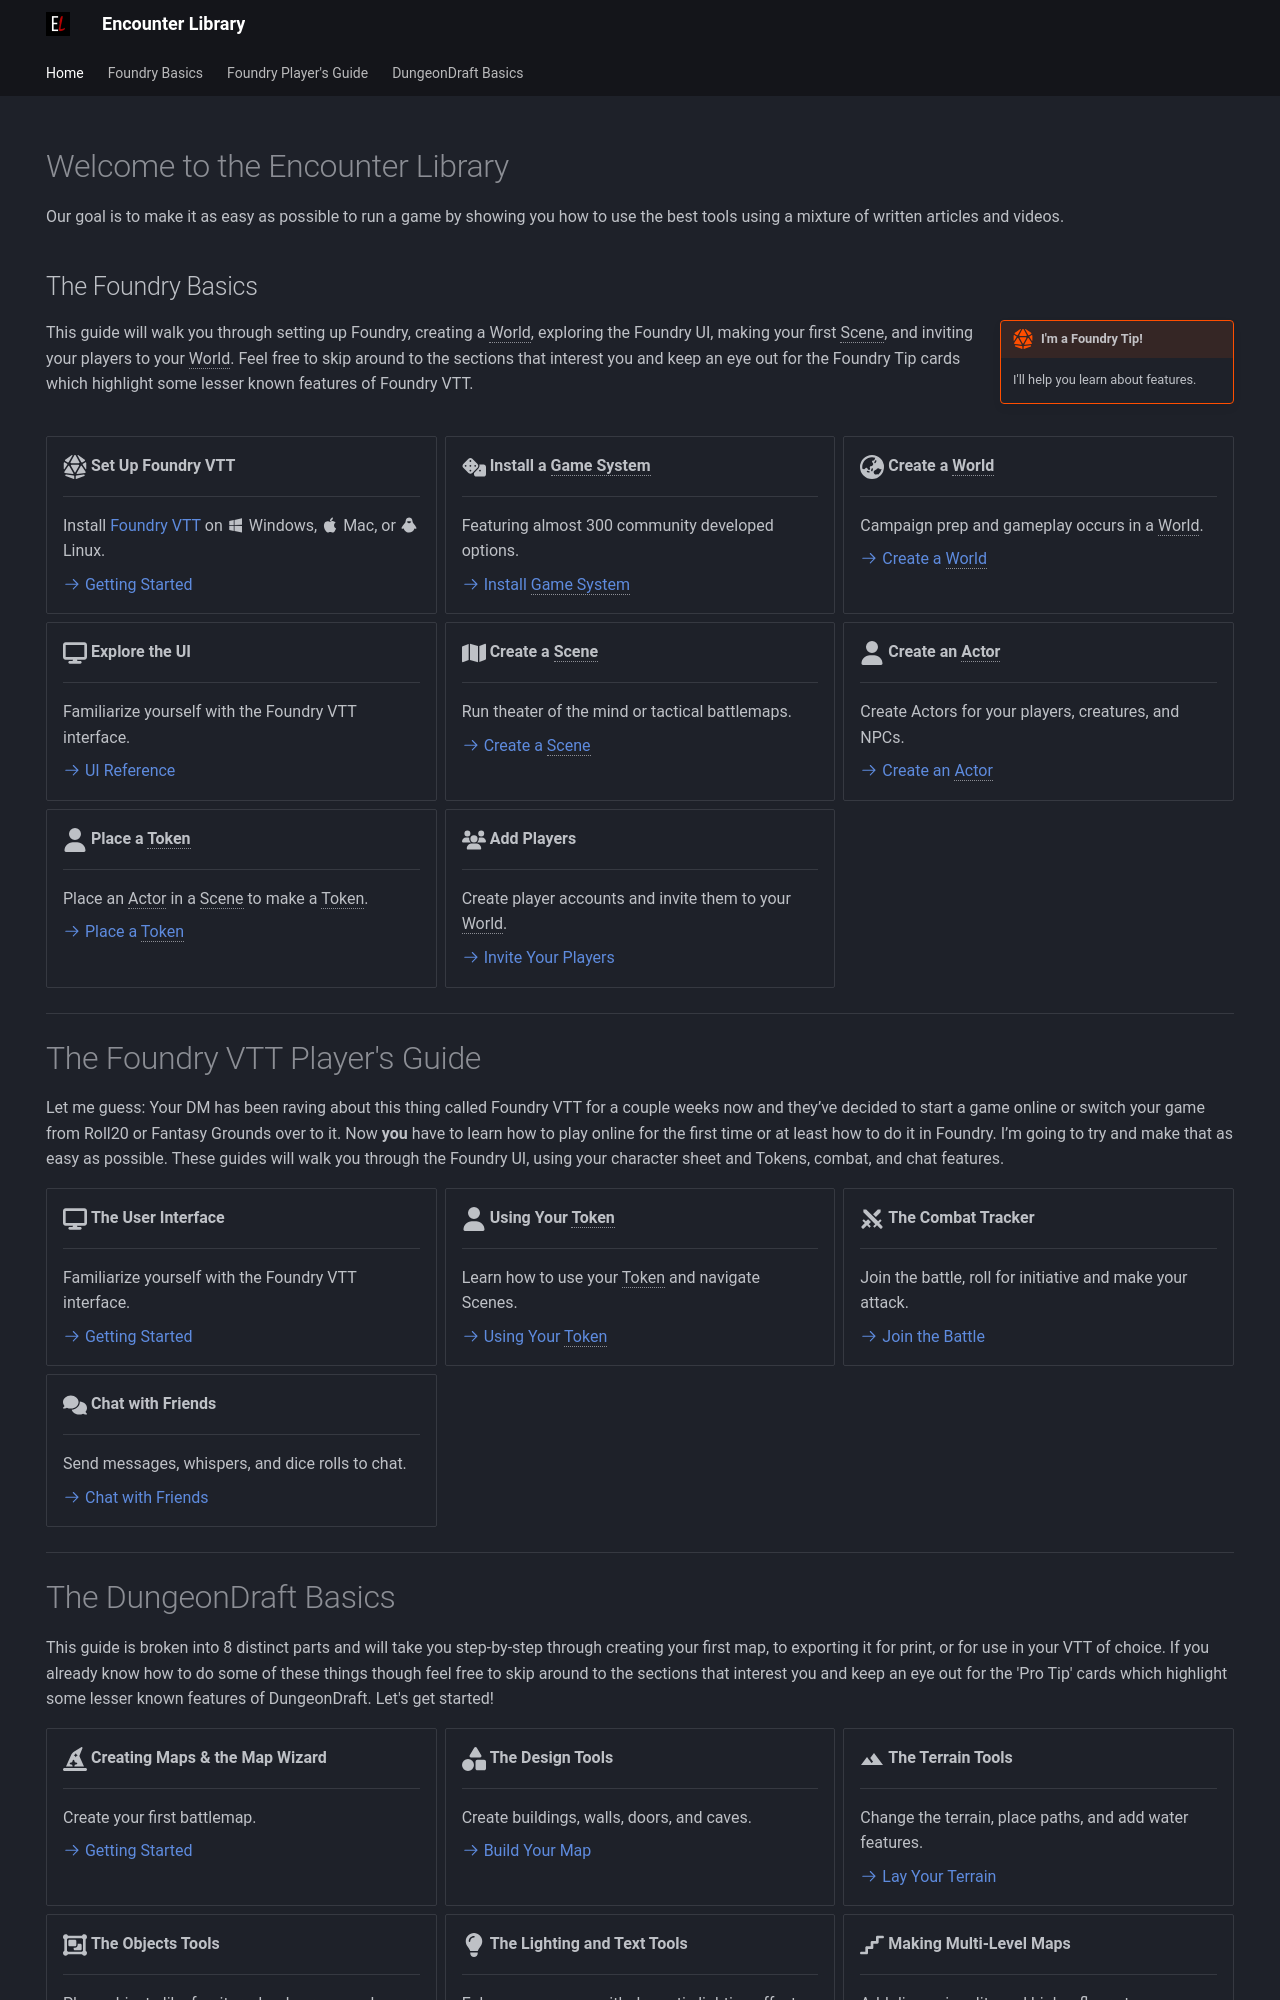

repository: mattexdee/encounter-library · page: index.html · generator: mkdocs

---
hide:
 - navigation
 - toc
---

# Welcome to the Encounter Library
Our goal is to make it as easy as possible to run a game by showing you how to use the best tools using a mixture of written articles and videos.

## The Foundry Basics
!!! foundry-tip inline end "I'm a Foundry Tip!"

    I'll help you learn about features.

This guide will walk you through setting up Foundry, creating a World, exploring the Foundry UI, making your first Scene, and inviting your players to your World. Feel free to skip around to the sections that interest you and keep an eye out for the Foundry Tip cards which highlight some lesser known features of Foundry VTT.

<div class="clear"></div>

<div class="grid cards" markdown>
-   :fontawesome-solid-dice-d20:{ .lg .middle } __Set Up Foundry VTT__
    
    ---

    Install [Foundry VTT](https://foundryvtt.com/) on :material-microsoft-windows: Windows, :material-apple: Mac, or :material-linux: Linux.

    [:octicons-arrow-right-24: Getting Started](foundry-basics/install-foundry-vtt.md)

-   :fontawesome-solid-dice:{ .lg .middle } __Install a Game System__
    
    ---

    Featuring almost 300 community developed options.

    [:octicons-arrow-right-24: Install Game System](foundry-basics/game-systems.md)

-   :fontawesome-solid-earth-asia:{ .lg .middle } __Create a World__
    
    ---
    
    Campaign prep and gameplay occurs in a World.

    [:octicons-arrow-right-24: Create a World](foundry-basics/worlds.md)

-   :fontawesome-solid-display:{ .lg .middle } __Explore the UI__
    
    ---

    Familiarize yourself with the Foundry VTT interface.

    [:octicons-arrow-right-24: UI Reference](foundry-basics/user-interface.md)

-   :fontawesome-solid-map:{ .lg .middle } __Create a Scene__
    
    ---

    Run theater of the mind or tactical battlemaps.

    [:octicons-arrow-right-24: Create a Scene](foundry-basics/scenes.md)

-   :fontawesome-solid-user:{ .lg .middle } __Create an Actor__
    
    ---

    Create Actors for your players, creatures, and NPCs.

    [:octicons-arrow-right-24: Create an Actor](foundry-basics/actors.md)

-   :fontawesome-solid-user:{ .lg .middle } __Place a Token__
    
    ---

    Place an Actor in a Scene to make a Token.

    [:octicons-arrow-right-24: Place a Token](foundry-basics/tokens.md)

-   :fontawesome-solid-users:{ .lg .middle } __Add Players__
    
    ---

    Create player accounts and invite them to your World.

    [:octicons-arrow-right-24: Invite Your Players](foundry-basics/add-players.md)
</div>

---

# The Foundry VTT Player's Guide
Let me guess: Your DM has been raving about this thing called Foundry VTT for a couple weeks now and they’ve decided to start a game online or switch your game from Roll20 or Fantasy Grounds over to it. Now **you** have to learn how to play online for the first time or at least how to do it in Foundry. I’m going to try and make that as easy as possible. These guides will walk you through the Foundry UI, using your character sheet and Tokens, combat, and chat features.

<div class="grid cards" markdown>
-   :fontawesome-solid-display:{ .lg .middle } __The User Interface__
    
    ---

    Familiarize yourself with the Foundry VTT interface.

    [:octicons-arrow-right-24: Getting Started](foundry-players-guide/user-interface.md)

-   :fontawesome-solid-user:{ .lg .middle } __Using Your Token__
    
    ---

    Learn how to use your Token and navigate Scenes.

    [:octicons-arrow-right-24: Using Your Token](foundry-players-guide/token-features.md)

-   :material-sword-cross:{ .lg .middle } __The Combat Tracker__
    
    ---
    
    Join the battle, roll for initiative and make your attack.

    [:octicons-arrow-right-24: Join the Battle](foundry-players-guide/combat-tracker.md)

-   :fontawesome-solid-comments:{ .lg .middle } __Chat with Friends__
    
    ---

    Send messages, whispers, and dice rolls to chat.

    [:octicons-arrow-right-24: Chat with Friends](foundry-players-guide/chat-features.md)
</div>

---
